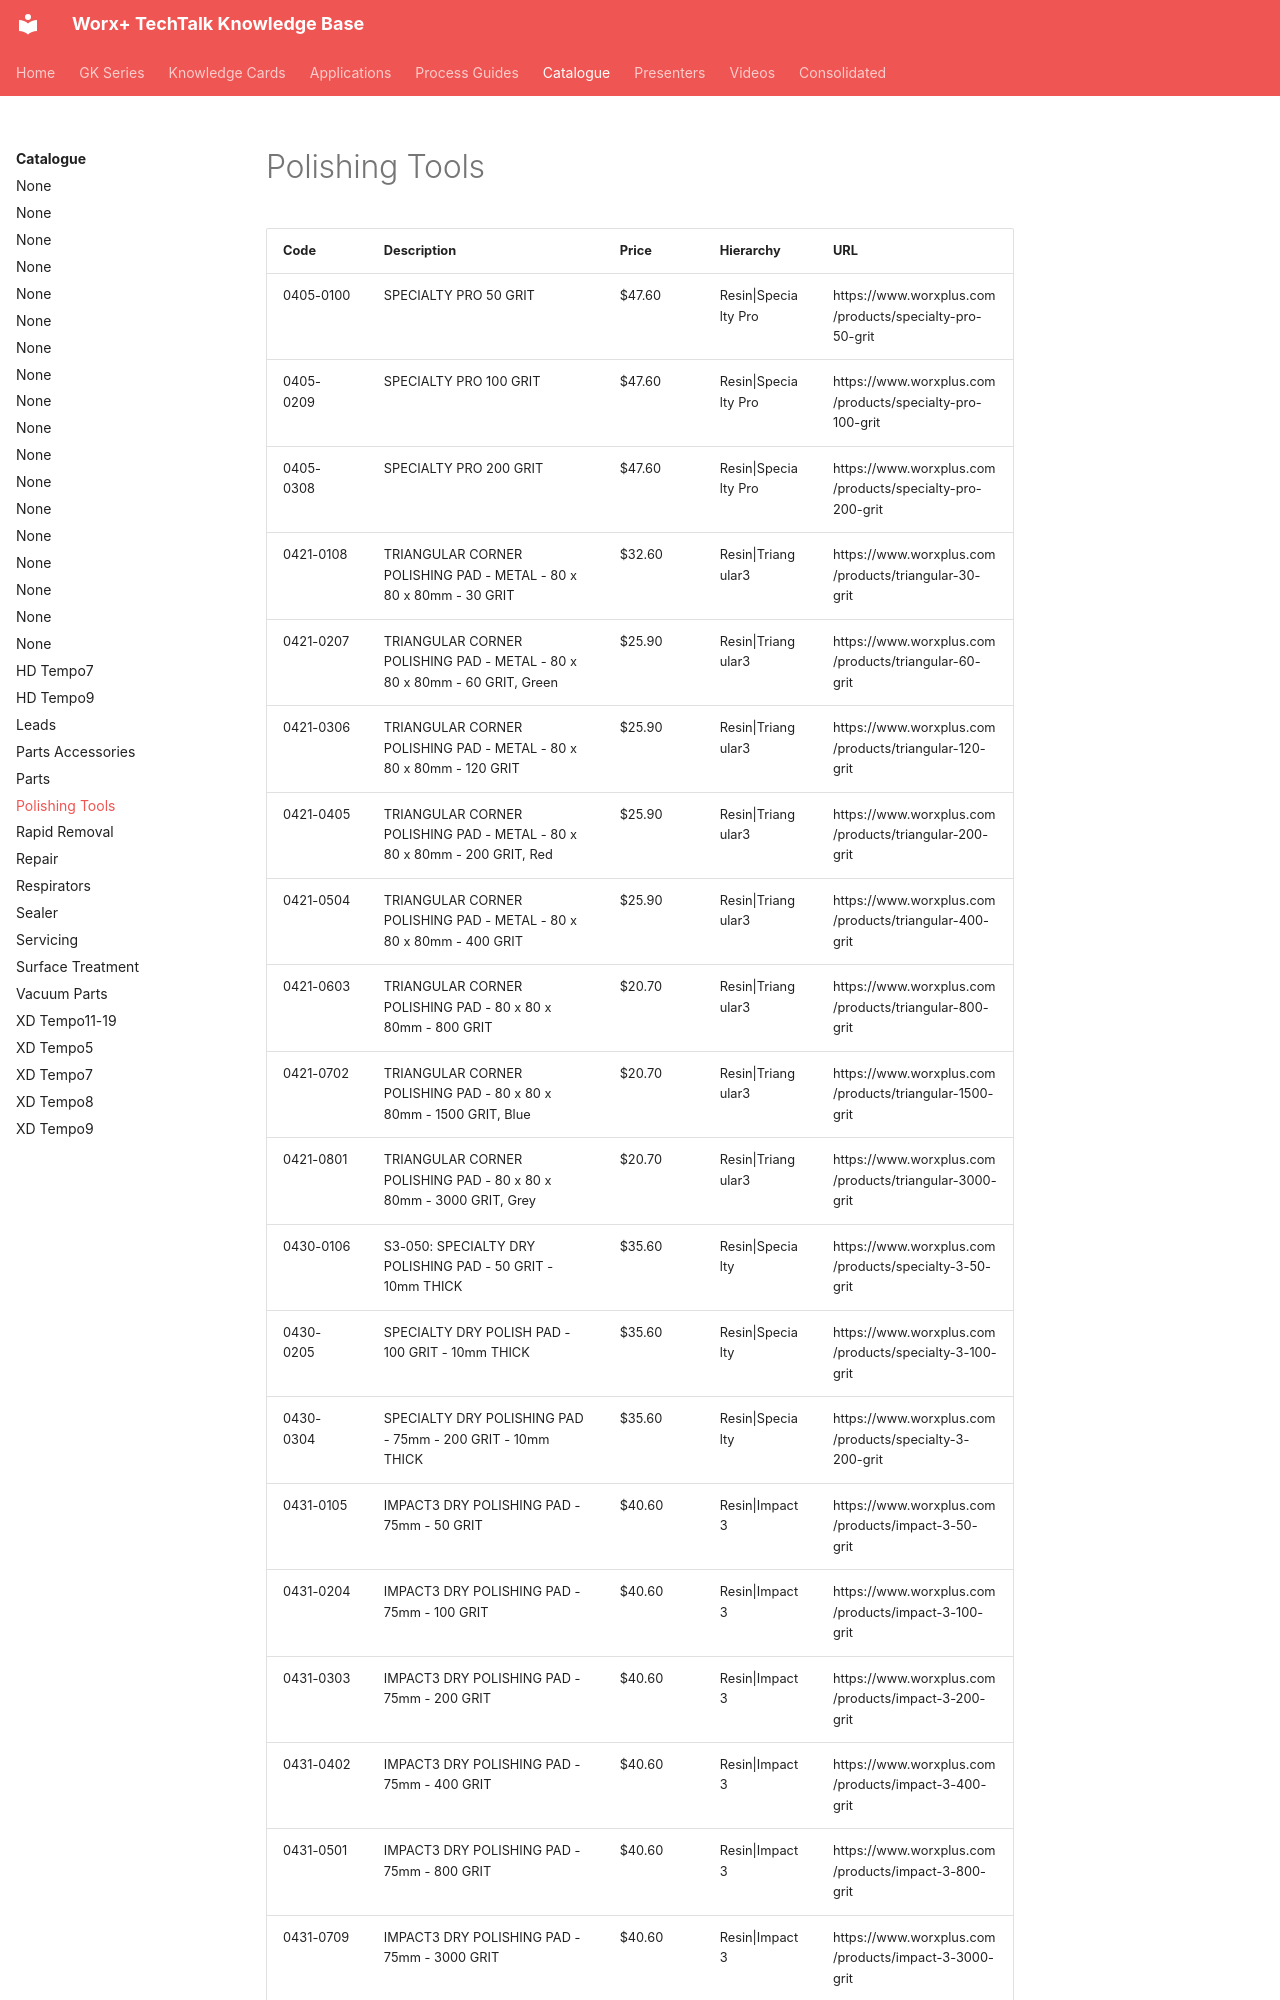

repository: vg3131/kb-mcp · page: catalogue/polishing-tools/index.html · generator: mkdocs

---
title: "Polishing Tools"
type: "product_category"
products: 123
generated: "2026-05-09"
---

# Polishing Tools

| Code | Description | Price | Hierarchy | URL |
| --- | --- | --- | --- | --- |
| 0405-0100 | SPECIALTY PRO 50 GRIT | $47.60 | Resin\|Specialty Pro | https://www.worxplus.com/products/specialty-pro-50-grit |
| 0405-0209 | SPECIALTY PRO 100 GRIT | $47.60 | Resin\|Specialty Pro | https://www.worxplus.com/products/specialty-pro-100-grit |
| 0405-0308 | SPECIALTY PRO 200 GRIT | $47.60 | Resin\|Specialty Pro | https://www.worxplus.com/products/specialty-pro-200-grit |
| 0421-0108 | TRIANGULAR CORNER POLISHING PAD - METAL - 80 x 80 x 80mm - 30 GRIT | $32.60 | Resin\|Triangular3 | https://www.worxplus.com/products/triangular-30-grit |
| 0421-0207 | TRIANGULAR CORNER POLISHING PAD - METAL - 80 x 80 x 80mm - 60 GRIT, Green | $25.90 | Resin\|Triangular3 | https://www.worxplus.com/products/triangular-60-grit |
| 0421-0306 | TRIANGULAR CORNER POLISHING PAD - METAL - 80 x 80 x 80mm - 120 GRIT | $25.90 | Resin\|Triangular3 | https://www.worxplus.com/products/triangular-120-grit |
| 0421-0405 | TRIANGULAR CORNER POLISHING PAD - METAL - 80 x 80 x 80mm - 200 GRIT, Red | $25.90 | Resin\|Triangular3 | https://www.worxplus.com/products/triangular-200-grit |
| 0421-0504 | TRIANGULAR CORNER POLISHING PAD - METAL - 80 x 80 x 80mm - 400 GRIT | $25.90 | Resin\|Triangular3 | https://www.worxplus.com/products/triangular-400-grit |
| 0421-0603 | TRIANGULAR CORNER POLISHING PAD - 80 x 80 x 80mm - 800 GRIT | $20.70 | Resin\|Triangular3 | https://www.worxplus.com/products/triangular-800-grit |
| 0421-0702 | TRIANGULAR CORNER POLISHING PAD - 80 x 80 x 80mm - 1500 GRIT, Blue | $20.70 | Resin\|Triangular3 | https://www.worxplus.com/products/triangular-1500-grit |
| 0421-0801 | TRIANGULAR CORNER POLISHING PAD - 80 x 80 x 80mm - 3000 GRIT, Grey | $20.70 | Resin\|Triangular3 | https://www.worxplus.com/products/triangular-3000-grit |
| 0430-0106 | S3-050: SPECIALTY DRY POLISHING PAD - 50 GRIT - 10mm THICK | $35.60 | Resin\|Specialty | https://www.worxplus.com/products/specialty-3-50-grit |
| 0430-0205 | SPECIALTY DRY POLISH PAD - 100 GRIT - 10mm THICK | $35.60 | Resin\|Specialty | https://www.worxplus.com/products/specialty-3-100-grit |
| 0430-0304 | SPECIALTY DRY POLISHING PAD - 75mm - 200 GRIT - 10mm THICK | $35.60 | Resin\|Specialty | https://www.worxplus.com/products/specialty-3-200-grit |
| 0431-0105 | IMPACT3 DRY POLISHING PAD - 75mm - 50 GRIT | $40.60 | Resin\|Impact3 | https://www.worxplus.com/products/impact-3-50-grit |
| 0431-0204 | IMPACT3 DRY POLISHING PAD - 75mm - 100 GRIT | $40.60 | Resin\|Impact3 | https://www.worxplus.com/products/impact-3-100-grit |
| 0431-0303 | IMPACT3 DRY POLISHING PAD - 75mm - 200 GRIT | $40.60 | Resin\|Impact3 | https://www.worxplus.com/products/impact-3-200-grit |
| 0431-0402 | IMPACT3 DRY POLISHING PAD - 75mm - 400 GRIT | $40.60 | Resin\|Impact3 | https://www.worxplus.com/products/impact-3-400-grit |
| 0431-0501 | IMPACT3 DRY POLISHING PAD - 75mm - 800 GRIT | $40.60 | Resin\|Impact3 | https://www.worxplus.com/products/impact-3-800-grit |
| 0431-0709 | IMPACT3 DRY POLISHING PAD - 75mm - 3000 GRIT | $40.60 | Resin\|Impact3 | https://www.worxplus.com/products/impact-3-3000-grit |
| 0432-0104 | UNIVERSAL DRY POLISHING PAD - 75mm - 100 GRIT - 6mm THICK | $28.40 | Resin\|Universal | https://www.worxplus.com/products/universal-3-100-grit |
| 0432-0203 | UNIVERSAL DRY POLISHING PAD - 75mm - 200 GRIT - 6mm THICK | $28.40 | Resin\|Universal | https://www.worxplus.com/products
